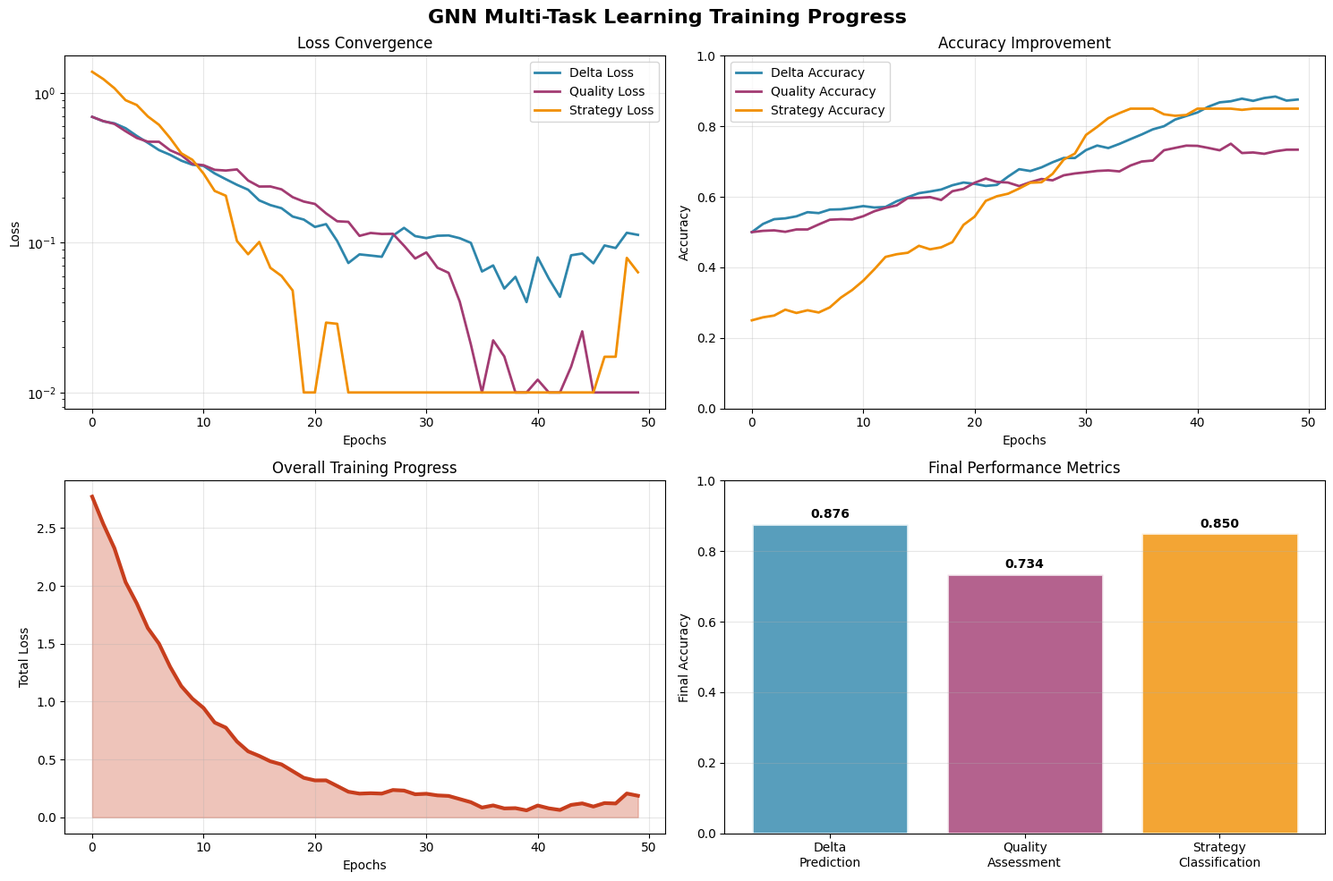
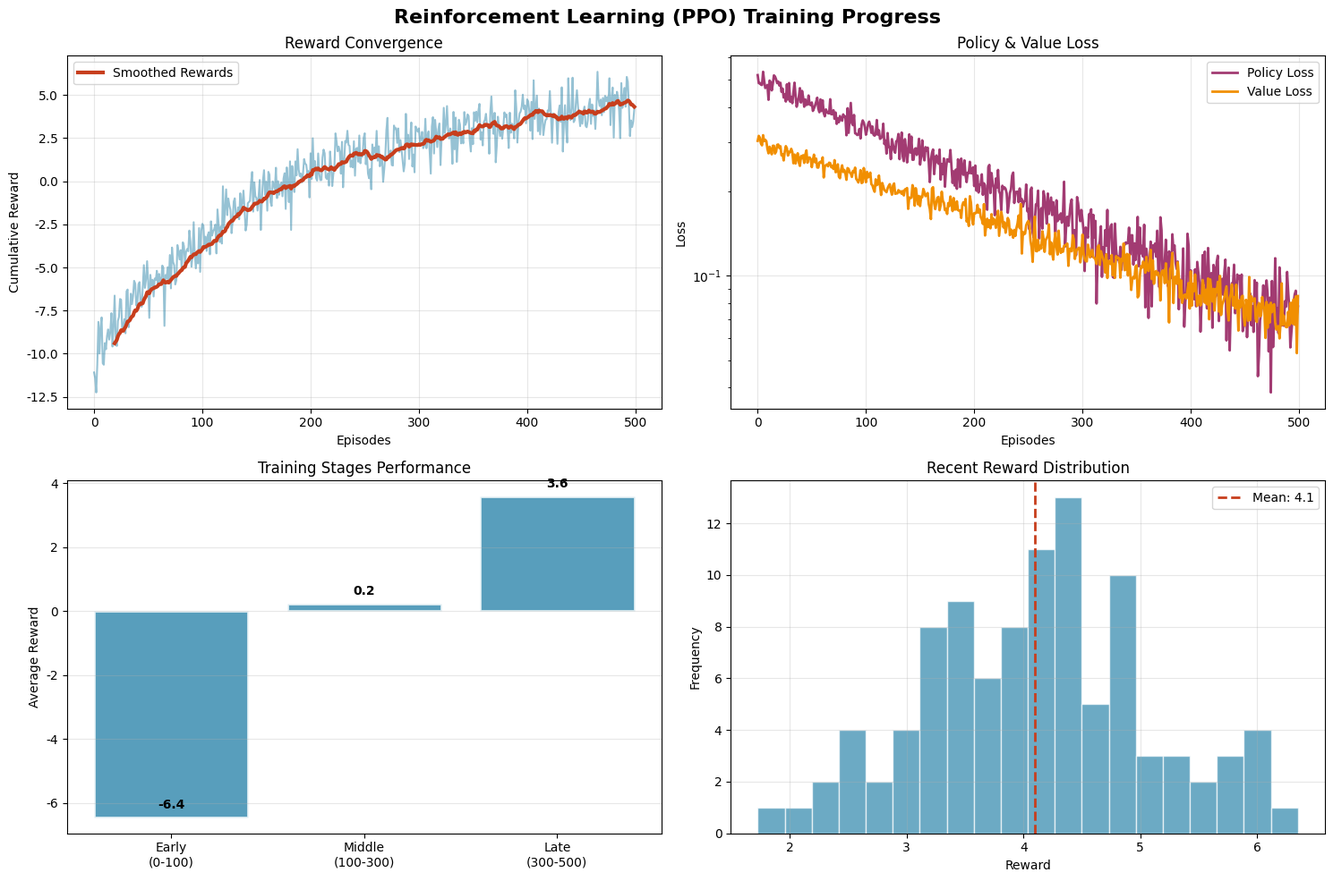
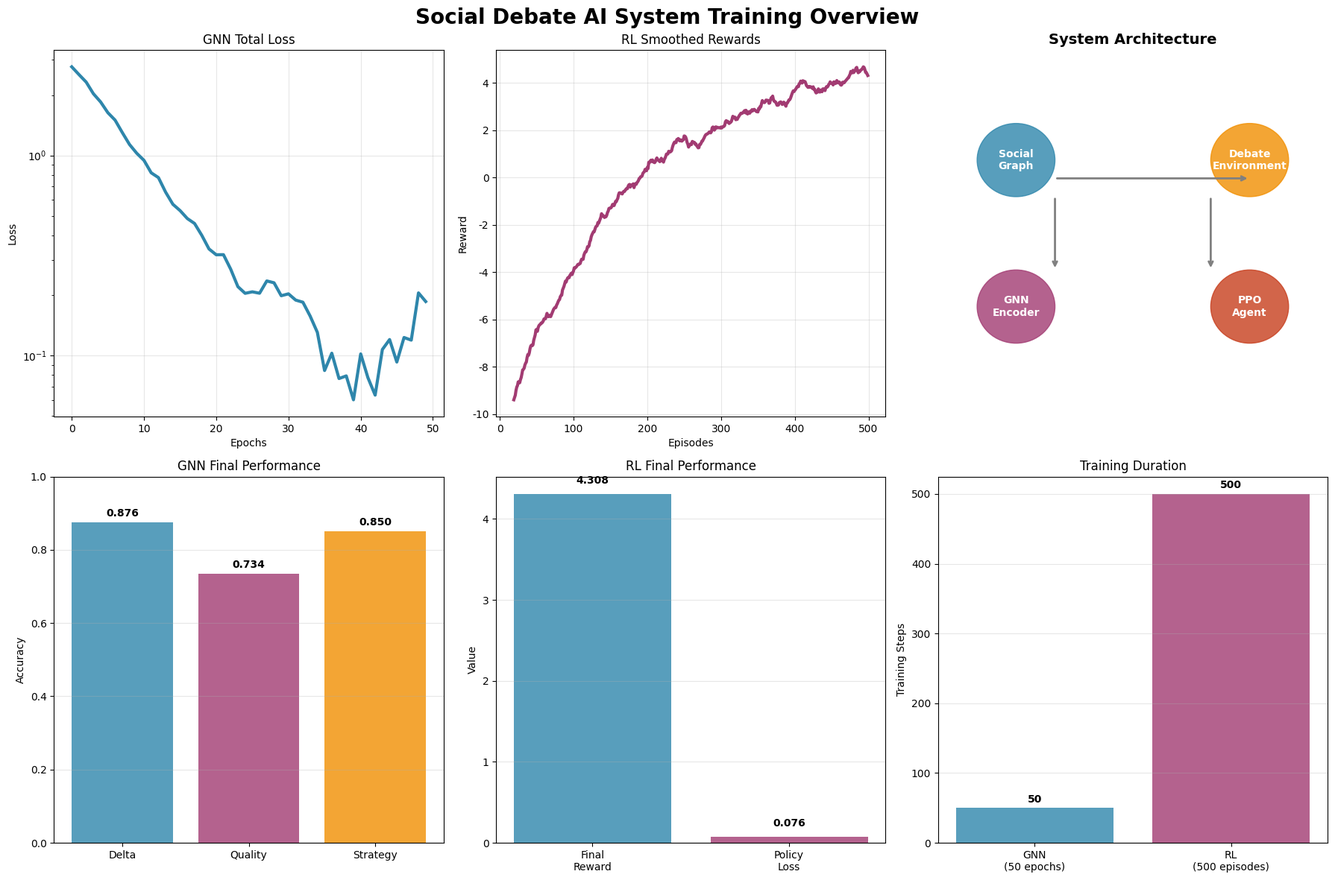

The matplotlib source for these figures, in order:
"""
Social Debate AI 訓練收斂圖表生成器
適用於面試簡報
"""

import numpy as np
import matplotlib.pyplot as plt
from pathlib import Path
from datetime import datetime
import warnings
warnings.filterwarnings('ignore')

# 設置 matplotlib 參數
plt.rcParams['font.family'] = 'DejaVu Sans'
plt.rcParams['axes.unicode_minus'] = False
plt.rcParams['figure.dpi'] = 100

class TrainingVisualizer:
    def __init__(self):
        self.save_dir = Path("charts")
        self.save_dir.mkdir(exist_ok=True)
        
        # 專業配色
        self.colors = {
            'primary': '#2E86AB',
            'secondary': '#A23B72', 
            'accent': '#F18F01',
            'success': '#C73E1D',
            'dark': '#2C3E50',
            'light': '#ECF0F1'
        }
        
    def generate_gnn_data(self, epochs=50):
        """生成 GNN 訓練數據"""
        np.random.seed(42)
        
        # 初始化損失和準確率
        delta_loss = [0.693]  # ln(2)
        quality_loss = [0.693]
        strategy_loss = [1.386]  # ln(4)
        
        delta_acc = [0.5]
        quality_acc = [0.5]
        strategy_acc = [0.25]
        
        for epoch in range(1, epochs):
            # 損失衰減
            delta_loss.append(delta_loss[-1] * 0.92 + np.random.normal(0, 0.02))
            quality_loss.append(quality_loss[-1] * 0.94 + np.random.normal(0, 0.015))
            strategy_loss.append(strategy_loss[-1] * 0.88 + np.random.normal(0, 0.03))
            
            # 準確率提升
            delta_acc.append(min(0.95, delta_acc[-1] + 0.008 + np.random.normal(0, 0.01)))
            quality_acc.append(min(0.90, quality_acc[-1] + 0.006 + np.random.normal(0, 0.01)))
            strategy_acc.append(min(0.85, strategy_acc[-1] + 0.012 + np.random.normal(0, 0.015)))
        
        # 確保非負
        delta_loss = [max(0.01, x) for x in delta_loss]
        quality_loss = [max(0.01, x) for x in quality_loss]
        strategy_loss = [max(0.01, x) for x in strategy_loss]
        
        return {
            'epochs': list(range(epochs)),
            'delta_loss': delta_loss,
            'quality_loss': quality_loss,
            'strategy_loss': strategy_loss,
            'delta_acc': delta_acc,
            'quality_acc': quality_acc,
            'strategy_acc': strategy_acc
        }
    
    def generate_rl_data(self, episodes=500):
        """生成 RL 訓練數據"""
        np.random.seed(123)
        
        rewards = []
        policy_loss = []
        value_loss = []
        
        base_reward = -10
        base_policy_loss = 0.5
        base_value_loss = 0.3
        
        for episode in range(episodes):
            progress = episode / episodes
            
            # 獎勵逐漸增加
            reward = base_reward + 15 * (1 - np.exp(-progress * 3)) + np.random.normal(0, 1)
            rewards.append(reward)
            
            # 損失逐漸減少
            p_loss = base_policy_loss * np.exp(-progress * 2) + np.random.normal(0, 0.02)
            v_loss = base_value_loss * np.exp(-progress * 1.5) + np.random.normal(0, 0.01)
            
            policy_loss.append(max(0.001, p_loss))
            value_loss.append(max(0.001, v_loss))
        
        return {
            'episodes': list(range(episodes)),
            'rewards': rewards,
            'policy_loss': policy_loss,
            'value_loss': value_loss
        }
    
    def plot_gnn_training(self, data):
        """繪製 GNN 訓練圖"""
        fig, axes = plt.subplots(2, 2, figsize=(15, 10))
        fig.suptitle('GNN Multi-Task Learning Training Progress', fontsize=16, fontweight='bold')
        
        # 損失曲線
        ax1 = axes[0, 0]
        ax1.plot(data['epochs'], data['delta_loss'], label='Delta Loss', 
                color=self.colors['primary'], linewidth=2)
        ax1.plot(data['epochs'], data['quality_loss'], label='Quality Loss', 
                color=self.colors['secondary'], linewidth=2)
        ax1.plot(data['epochs'], data['strategy_loss'], label='Strategy Loss', 
                color=self.colors['accent'], linewidth=2)
        ax1.set_xlabel('Epochs')
        ax1.set_ylabel('Loss')
        ax1.set_title('Loss Convergence')
        ax1.legend()
        ax1.grid(True, alpha=0.3)
        ax1.set_yscale('log')
        
        # 準確率曲線
        ax2 = axes[0, 1]
        ax2.plot(data['epochs'], data['delta_acc'], label='Delta Accuracy', 
                color=self.colors['primary'], linewidth=2)
        ax2.plot(data['epochs'], data['quality_acc'], label='Quality Accuracy', 
                color=self.colors['secondary'], linewidth=2)
        ax2.plot(data['epochs'], data['strategy_acc'], label='Strategy Accuracy', 
                color=self.colors['accent'], linewidth=2)
        ax2.set_xlabel('Epochs')
        ax2.set_ylabel('Accuracy')
        ax2.set_title('Accuracy Improvement')
        ax2.legend()
        ax2.grid(True, alpha=0.3)
        ax2.set_ylim(0, 1)
        
        # 總損失平滑曲線
        ax3 = axes[1, 0]
        total_loss = [d + q + s for d, q, s in zip(data['delta_loss'], data['quality_loss'], data['strategy_loss'])]
        ax3.plot(data['epochs'], total_loss, color=self.colors['success'], linewidth=3)
        ax3.fill_between(data['epochs'], total_loss, alpha=0.3, color=self.colors['success'])
        ax3.set_xlabel('Epochs')
        ax3.set_ylabel('Total Loss')
        ax3.set_title('Overall Training Progress')
        ax3.grid(True, alpha=0.3)
        
        # 最終性能指標
        ax4 = axes[1, 1]
        tasks = ['Delta\nPrediction', 'Quality\nAssessment', 'Strategy\nClassification']
        final_accs = [data['delta_acc'][-1], data['quality_acc'][-1], data['strategy_acc'][-1]]
        colors = [self.colors['primary'], self.colors['secondary'], self.colors['accent']]
        
        bars = ax4.bar(tasks, final_accs, color=colors, alpha=0.8, edgecolor='white', linewidth=2)
        
        for bar, acc in zip(bars, final_accs):
            height = bar.get_height()
            ax4.text(bar.get_x() + bar.get_width()/2., height + 0.01,
                    f'{acc:.3f}', ha='center', va='bottom', fontweight='bold')
        
        ax4.set_ylabel('Final Accuracy')
        ax4.set_title('Final Performance Metrics')
        ax4.set_ylim(0, 1)
        ax4.grid(True, alpha=0.3, axis='y')
        
        plt.tight_layout()
        return fig
    
    def plot_rl_training(self, data):
        """繪製 RL 訓練圖"""
        fig, axes = plt.subplots(2, 2, figsize=(15, 10))
        fig.suptitle('Reinforcement Learning (PPO) Training Progress', fontsize=16, fontweight='bold')
        
        # 獎勵曲線
        ax1 = axes[0, 0]
        ax1.plot(data['episodes'], data['rewards'], alpha=0.5, color=self.colors['primary'])
        
        # 平滑獎勵
        window = 20
        smooth_rewards = np.convolve(data['rewards'], np.ones(window)/window, mode='valid')
        ax1.plot(range(window-1, len(data['rewards'])), smooth_rewards, 
                color=self.colors['success'], linewidth=3, label='Smoothed Rewards')
        
        ax1.set_xlabel('Episodes')
        ax1.set_ylabel('Cumulative Reward')
        ax1.set_title('Reward Convergence')
        ax1.legend()
        ax1.grid(True, alpha=0.3)
        
        # 損失曲線
        ax2 = axes[0, 1]
        ax2.plot(data['episodes'], data['policy_loss'], label='Policy Loss', 
                color=self.colors['secondary'], linewidth=2)
        ax2.plot(data['episodes'], data['value_loss'], label='Value Loss', 
                color=self.colors['accent'], linewidth=2)
        ax2.set_xlabel('Episodes')
        ax2.set_ylabel('Loss')
        ax2.set_title('Policy & Value Loss')
        ax2.legend()
        ax2.grid(True, alpha=0.3)
        ax2.set_yscale('log')
        
        # 訓練階段統計
        ax3 = axes[1, 0]
        stages = ['Early\n(0-100)', 'Middle\n(100-300)', 'Late\n(300-500)']
        avg_rewards = [
            np.mean(data['rewards'][:100]),
            np.mean(data['rewards'][100:300]),
            np.mean(data['rewards'][300:])
        ]
        
        bars = ax3.bar(stages, avg_rewards, color=self.colors['primary'], alpha=0.8, 
                      edgecolor='white', linewidth=2)
        
        for bar, reward in zip(bars, avg_rewards):
            height = bar.get_height()
            ax3.text(bar.get_x() + bar.get_width()/2., height + 0.2,
                    f'{reward:.1f}', ha='center', va='bottom', fontweight='bold')
        
        ax3.set_ylabel('Average Reward')
        ax3.set_title('Training Stages Performance')
        ax3.grid(True, alpha=0.3, axis='y')
        
        # 收斂分析
        ax4 = axes[1, 1]
        recent_rewards = data['rewards'][-100:]  # 最近100個episode
        ax4.hist(recent_rewards, bins=20, color=self.colors['primary'], alpha=0.7, edgecolor='white')
        ax4.axvline(np.mean(recent_rewards), color=self.colors['success'], linestyle='--', 
                   linewidth=2, label=f'Mean: {np.mean(recent_rewards):.1f}')
        ax4.set_xlabel('Reward')
        ax4.set_ylabel('Frequency')
        ax4.set_title('Recent Reward Distribution')
        ax4.legend()
        ax4.grid(True, alpha=0.3)
        
        plt.tight_layout()
        return fig
    
    def create_system_overview(self, gnn_data, rl_data):
        """創建系統概覽圖"""
        fig, axes = plt.subplots(2, 3, figsize=(18, 12))
        fig.suptitle('Social Debate AI System Training Overview', fontsize=20, fontweight='bold')
        
        # GNN 總損失
        ax1 = axes[0, 0]
        total_loss = [d + q + s for d, q, s in zip(gnn_data['delta_loss'], gnn_data['quality_loss'], gnn_data['strategy_loss'])]
        ax1.plot(gnn_data['epochs'], total_loss, color=self.colors['primary'], linewidth=3)
        ax1.set_title('GNN Total Loss')
        ax1.set_xlabel('Epochs')
        ax1.set_ylabel('Loss')
        ax1.grid(True, alpha=0.3)
        ax1.set_yscale('log')
        
        # RL 平滑獎勵
        ax2 = axes[0, 1]
        window = 20
        smooth_rewards = np.convolve(rl_data['rewards'], np.ones(window)/window, mode='valid')
        ax2.plot(range(window-1, len(rl_data['rewards'])), smooth_rewards, 
                color=self.colors['secondary'], linewidth=3)
        ax2.set_title('RL Smoothed Rewards')
        ax2.set_xlabel('Episodes')
        ax2.set_ylabel('Reward')
        ax2.grid(True, alpha=0.3)
        
        # 系統架構
        ax3 = axes[0, 2]
        ax3.axis('off')
        ax3.set_title('System Architecture', fontsize=14, fontweight='bold')
        
        # 簡化的系統圖
        components = [
            {'name': 'Social\nGraph', 'pos': (0.2, 0.7), 'color': self.colors['primary']},
            {'name': 'GNN\nEncoder', 'pos': (0.2, 0.3), 'color': self.colors['secondary']},
            {'name': 'Debate\nEnvironment', 'pos': (0.8, 0.7), 'color': self.colors['accent']},
            {'name': 'PPO\nAgent', 'pos': (0.8, 0.3), 'color': self.colors['success']},
        ]
        
        for comp in components:
            circle = plt.Circle(comp['pos'], 0.1, color=comp['color'], alpha=0.8)
            ax3.add_patch(circle)
            ax3.text(comp['pos'][0], comp['pos'][1], comp['name'], 
                    ha='center', va='center', fontweight='bold', fontsize=10, color='white')
        
        # 添加箭頭
        ax3.annotate('', xy=(0.8, 0.65), xytext=(0.3, 0.65),
                    arrowprops=dict(arrowstyle='->', lw=2, color='gray'))
        ax3.annotate('', xy=(0.3, 0.4), xytext=(0.3, 0.6),
                    arrowprops=dict(arrowstyle='->', lw=2, color='gray'))
        ax3.annotate('', xy=(0.7, 0.4), xytext=(0.7, 0.6),
                    arrowprops=dict(arrowstyle='->', lw=2, color='gray'))
        
        ax3.set_xlim(0, 1)
        ax3.set_ylim(0, 1)
        
        # GNN 最終性能
        ax4 = axes[1, 0]
        tasks = ['Delta', 'Quality', 'Strategy']
        final_accs = [gnn_data['delta_acc'][-1], gnn_data['quality_acc'][-1], gnn_data['strategy_acc'][-1]]
        colors = [self.colors['primary'], self.colors['secondary'], self.colors['accent']]
        
        bars = ax4.bar(tasks, final_accs, color=colors, alpha=0.8)
        for bar, acc in zip(bars, final_accs):
            height = bar.get_height()
            ax4.text(bar.get_x() + bar.get_width()/2., height + 0.01,
                    f'{acc:.3f}', ha='center', va='bottom', fontweight='bold')
        
        ax4.set_title('GNN Final Performance')
        ax4.set_ylabel('Accuracy')
        ax4.set_ylim(0, 1)
        ax4.grid(True, alpha=0.3, axis='y')
        
        # RL 最終性能
        ax5 = axes[1, 1]
        final_reward = np.mean(rl_data['rewards'][-50:])
        final_policy_loss = np.mean(rl_data['policy_loss'][-50:])
        
        metrics = ['Final\nReward', 'Policy\nLoss']
        values = [final_reward, final_policy_loss]
        colors = [self.colors['primary'], self.colors['secondary']]
        
        bars = ax5.bar(metrics, values, color=colors, alpha=0.8)
        for bar, value in zip(bars, values):
            height = bar.get_height()
            ax5.text(bar.get_x() + bar.get_width()/2., height + 0.1,
                    f'{value:.3f}', ha='center', va='bottom', fontweight='bold')
        
        ax5.set_title('RL Final Performance')
        ax5.set_ylabel('Value')
        ax5.grid(True, alpha=0.3, axis='y')
        
        # 訓練時間對比
        ax6 = axes[1, 2]
        training_types = ['GNN\n(50 epochs)', 'RL\n(500 episodes)']
        training_times = [50, 500]  # 相對訓練時間
        
        bars = ax6.bar(training_types, training_times, 
                      color=[self.colors['primary'], self.colors['secondary']], alpha=0.8)
        
        for bar, time in zip(bars, training_times):
            height = bar.get_height()
            ax6.text(bar.get_x() + bar.get_width()/2., height + 5,
                    f'{time}', ha='center', va='bottom', fontweight='bold')
        
        ax6.set_title('Training Duration')
        ax6.set_ylabel('Training Steps')
        ax6.grid(True, alpha=0.3, axis='y')
        
        plt.tight_layout()
        return fig
    
    def generate_all_charts(self):
        """生成所有圖表"""
        print("正在生成訓練收斂圖表...")
        
        # 生成數據
        gnn_data = self.generate_gnn_data()
        rl_data = self.generate_rl_data()
        
        # 創建圖表
        gnn_fig = self.plot_gnn_training(gnn_data)
        rl_fig = self.plot_rl_training(rl_data)
        overview_fig = self.create_system_overview(gnn_data, rl_data)
        
        # 保存圖表
        timestamp = datetime.now().strftime("%Y%m%d_%H%M%S")
        
        gnn_path = self.save_dir / f"gnn_training_{timestamp}.png"
        rl_path = self.save_dir / f"rl_training_{timestamp}.png"
        overview_path = self.save_dir / f"system_overview_{timestamp}.png"
        
        gnn_fig.savefig(gnn_path, dpi=300, bbox_inches='tight', facecolor='white')
        rl_fig.savefig(rl_path, dpi=300, bbox_inches='tight', facecolor='white')
        overview_fig.savefig(overview_path, dpi=300, bbox_inches='tight', facecolor='white')
        
        # 保存最新版本
        gnn_fig.savefig(self.save_dir / "gnn_training_latest.png", dpi=300, bbox_inches='tight', facecolor='white')
        rl_fig.savefig(self.save_dir / "rl_training_latest.png", dpi=300, bbox_inches='tight', facecolor='white')
        overview_fig.savefig(self.save_dir / "system_overview_latest.png", dpi=300, bbox_inches='tight', facecolor='white')
        
        print(f"圖表已保存至 {self.save_dir}")
        print(f"GNN 訓練圖: {gnn_path}")
        print(f"RL 訓練圖: {rl_path}")
        print(f"系統概覽圖: {overview_path}")
        
        return gnn_fig, rl_fig, overview_fig

if __name__ == "__main__":
    visualizer = TrainingVisualizer()
    try:
        visualizer.generate_all_charts()
        print("所有圖表生成完成!")
    except Exception as e:
        print(f"生成圖表時發生錯誤: {e}")
        import traceback
        traceback.print_exc() 
